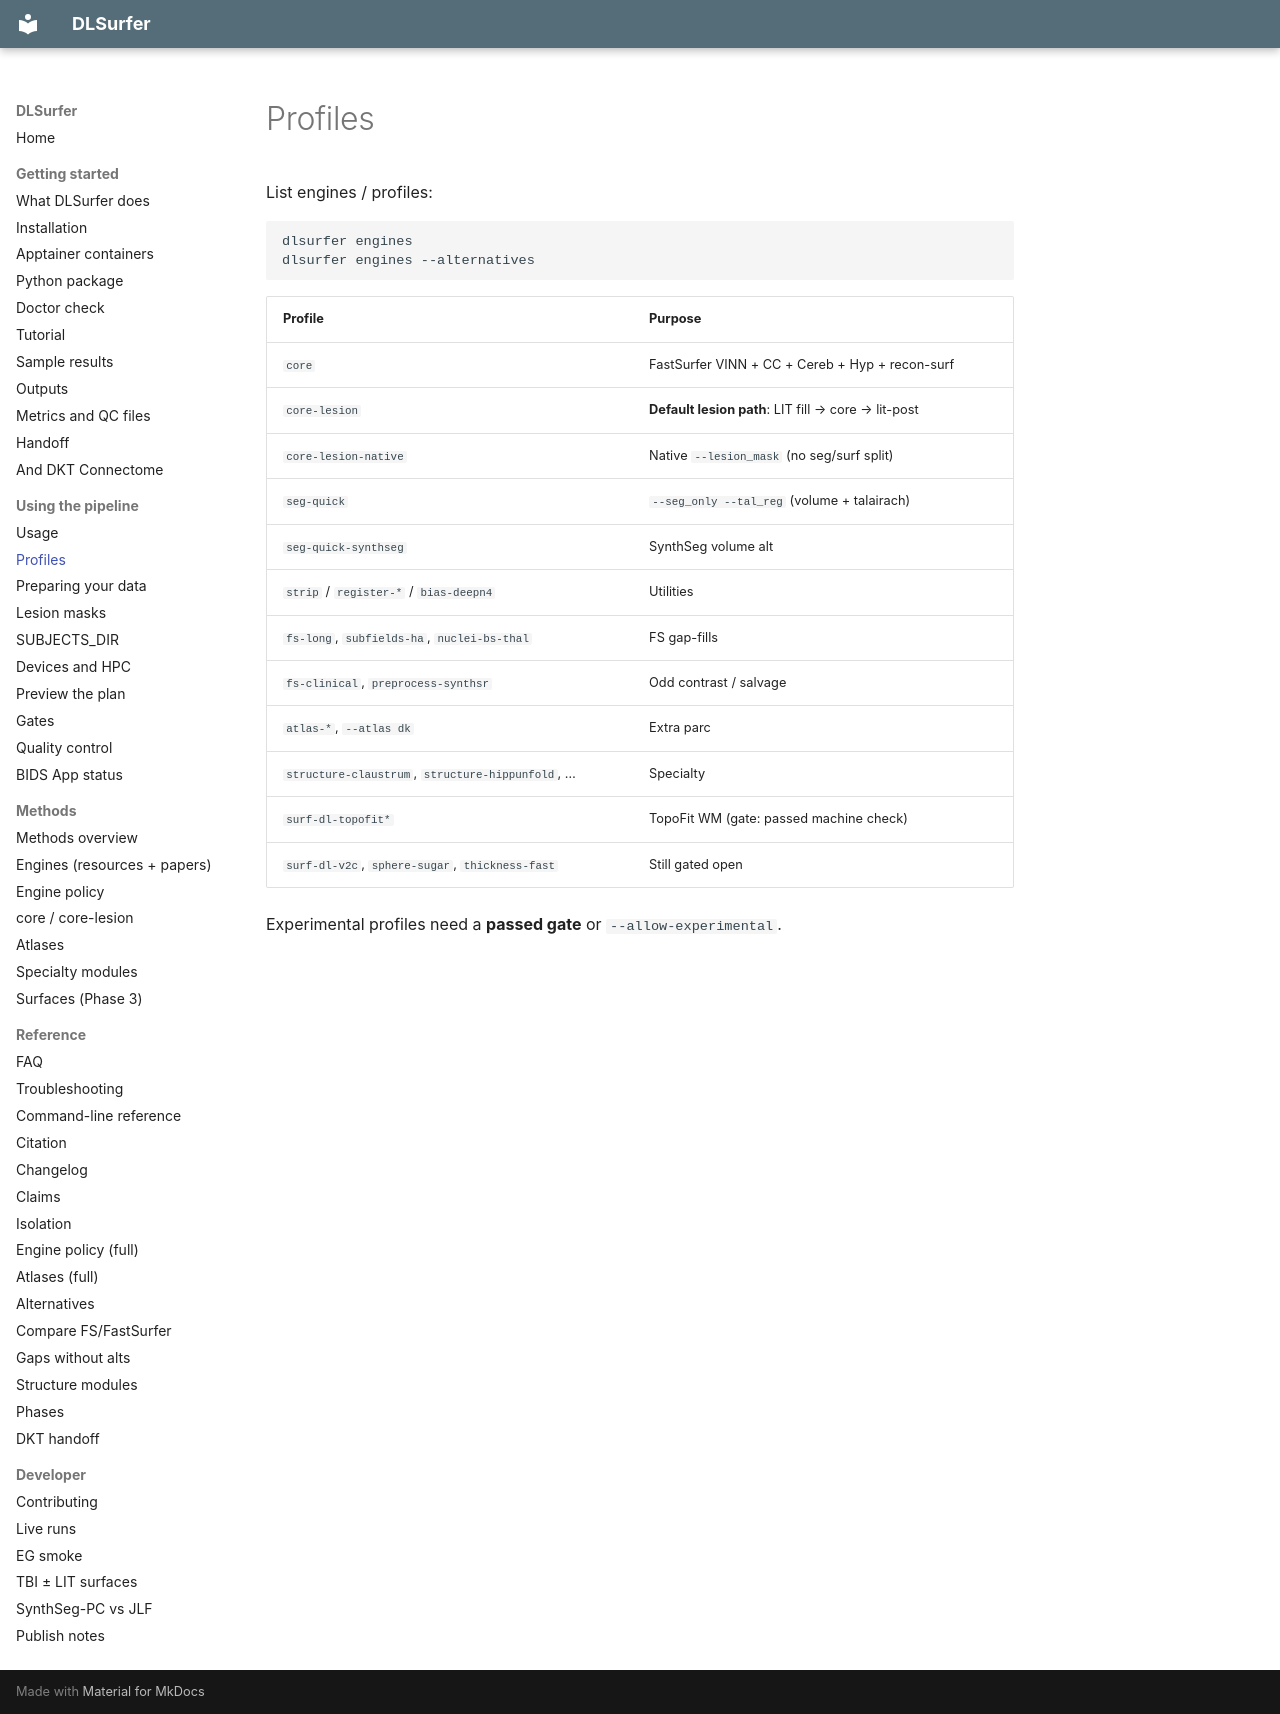

repository: phindagijimana/dlsurfer · page: usage/profiles/index.html · generator: mkdocs

# Profiles

List engines / profiles:

```bash
dlsurfer engines
dlsurfer engines --alternatives
```

| Profile | Purpose |
|---------|---------|
| `core` | FastSurfer VINN + CC + Cereb + Hyp + recon-surf |
| `core-lesion` | **Default lesion path**: LIT fill → core → lit-post |
| `core-lesion-native` | Native `--lesion_mask` (no seg/surf split) |
| `seg-quick` | `--seg_only --tal_reg` (volume + talairach) |
| `seg-quick-synthseg` | SynthSeg volume alt |
| `strip` / `register-*` / `bias-deepn4` | Utilities |
| `fs-long`, `subfields-ha`, `nuclei-bs-thal` | FS gap-fills |
| `fs-clinical`, `preprocess-synthsr` | Odd contrast / salvage |
| `atlas-*`, `--atlas dk` | Extra parc |
| `structure-claustrum`, `structure-hippunfold`, … | Specialty |
| `surf-dl-topofit*` | TopoFit WM (gate: passed machine check) |
| `surf-dl-v2c`, `sphere-sugar`, `thickness-fast` | Still gated open |

Experimental profiles need a **passed gate** or `--allow-experimental`.
